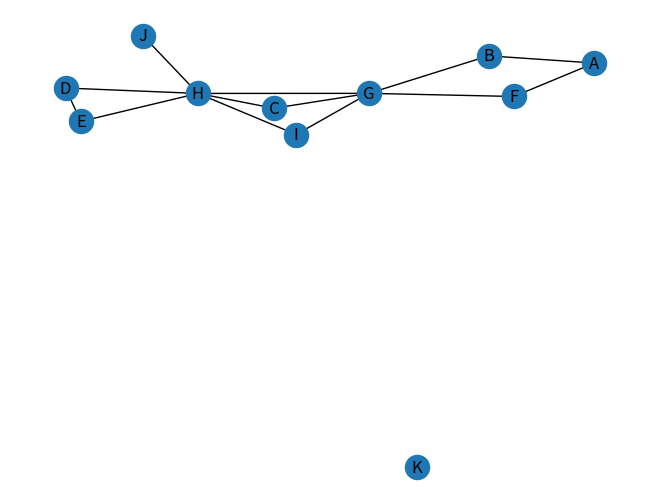

Here is the Python script that generated this plot:
from typing import Hashable, List
from collections import deque
import networkx as nx
import matplotlib.pyplot as plt



def bfs(g: nx.Graph, start_node: Hashable) -> List[Hashable]:
    """
    Функция выполняет обход в ширину и возвращает список узлов в порядке посещения.
    В данной задаче порядок обхода графа левосторонний или правосторонний не важен,
    главное соблюсти порядок обхода в ширину.

    :param g: Граф NetworkX, по которому нужно совершить обход
    :param start_node: Стартовый узел, откуда нужно начать обход
    :return: Список узлов в порядке посещения.
    """
    #  реализовать обход в ширину

    path = []
    visited = {node: False for node in g.nodes}
    d = []
    d.append(start_node)
    visited[start_node] = True

    while d:
        current_node = d.pop(0)
        path.append(current_node)
        for neighbour in g[current_node]:
            if not visited[neighbour]:
                d.append(neighbour)
                visited[neighbour] = True

    return path


if __name__ == '__main__':
    #  записать граф с помощью модуля networkx и прверить обход в ширину
    g = nx.Graph()
    g.add_nodes_from("ABCDEFGHIJK")
    g.add_edges_from([

        ('A', 'B'),
        ('A', 'F'),
        ('B', 'G'),
        ('F', 'G'),
        ('G', 'C'),
        ('G', 'H'),
        ('G', 'I'),
        ('C', 'H'),
        ('I', 'H'),
        ('H', 'J'),
        ('H', 'E'),
        ('H', 'D'),
        ('E', 'D')

    ])

    nx.draw(g, with_labels=True)
    plt.show()
    print(bfs(g, "A"))
